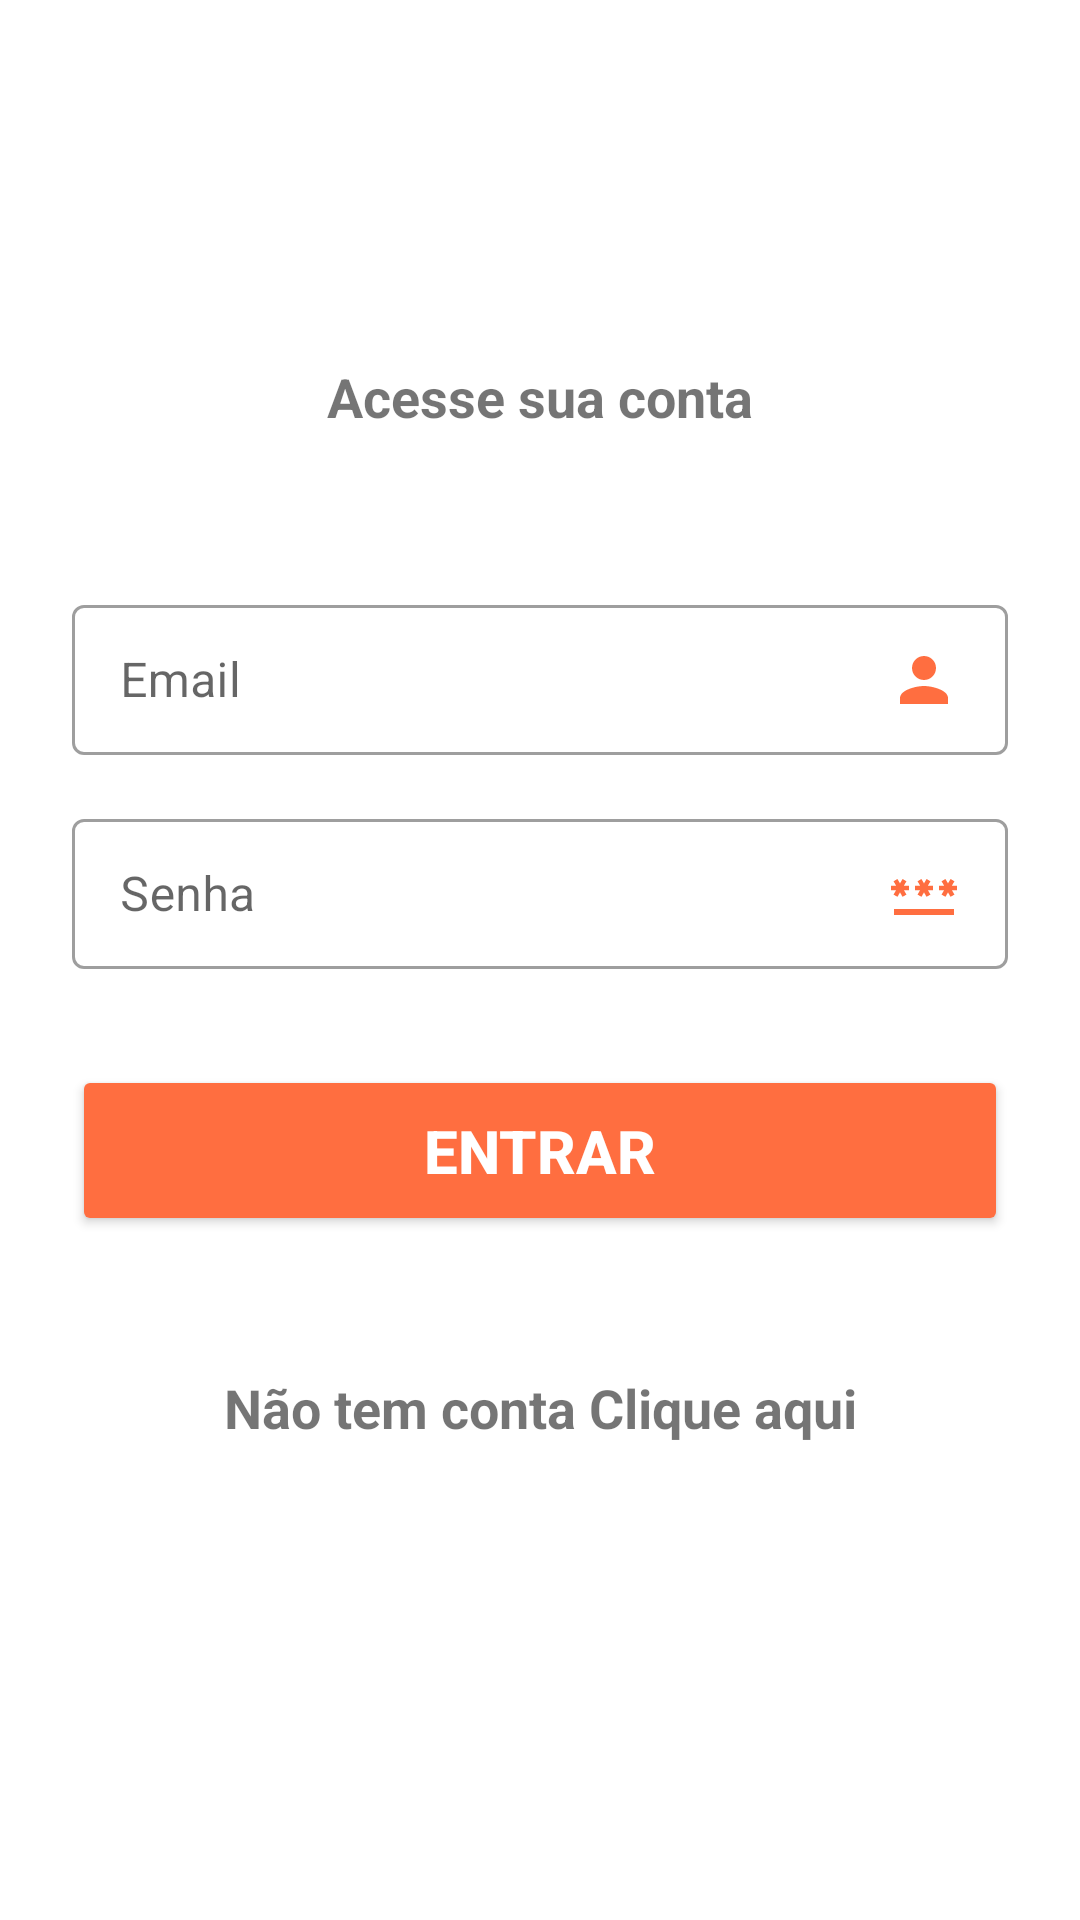

Write the Android layout XML for this screen, with the resource values it uses.
<!-- AndroidManifest.xml: application theme Theme.MinhaCarteiraDeBolso -->
<!-- res/layout/activity_login.xml -->
<?xml version="1.0" encoding="utf-8"?>
<ScrollView xmlns:android="http://schemas.android.com/apk/res/android"
    xmlns:app="http://schemas.android.com/apk/res-auto"
    xmlns:tools="http://schemas.android.com/tools"
    android:layout_width="match_parent"
    android:layout_height="match_parent"
    android:fillViewport="true">

    <androidx.constraintlayout.widget.ConstraintLayout
        android:layout_width="match_parent"
        android:layout_height="wrap_content"
        tools:context=".activtys.LoginActivity">

        <TextView
            android:id="@+id/textView8"
            android:layout_width="wrap_content"
            android:layout_height="wrap_content"
            android:layout_marginTop="120dp"
            android:text="@string/acesse_sua_conta"
            android:textSize="18sp"
            android:textStyle="bold"
            app:layout_constraintEnd_toEndOf="parent"
            app:layout_constraintStart_toStartOf="parent"
            app:layout_constraintTop_toTopOf="parent" />

        <com.google.android.material.textfield.TextInputLayout
            android:id="@+id/textInputLayout"
            style="@style/Widget.MaterialComponents.TextInputLayout.OutlinedBox.Dense"
            android:layout_width="0dp"
            android:layout_height="wrap_content"
            android:layout_marginStart="24dp"
            android:layout_marginTop="52dp"
            android:layout_marginEnd="24dp"
            app:layout_constraintEnd_toEndOf="parent"
            app:layout_constraintStart_toStartOf="parent"
            app:layout_constraintTop_toBottomOf="@+id/textView8">

            <com.google.android.material.textfield.TextInputEditText
                android:id="@+id/editEmail"
                android:layout_width="match_parent"
                android:layout_height="wrap_content"
                android:drawableEnd="@drawable/ic_person"
                android:drawablePadding="5dp"
                android:ems="10"
                android:hint="@string/email"
                android:inputType="textEmailAddress" />
        </com.google.android.material.textfield.TextInputLayout>

        <com.google.android.material.textfield.TextInputLayout
            android:id="@+id/textInputLayout2"
            style="@style/Widget.MaterialComponents.TextInputLayout.OutlinedBox.Dense"
            android:layout_width="0dp"
            android:layout_height="wrap_content"
            android:layout_marginStart="24dp"
            android:layout_marginTop="16dp"
            android:layout_marginEnd="24dp"
            app:layout_constraintEnd_toEndOf="parent"
            app:layout_constraintStart_toStartOf="parent"
            app:layout_constraintTop_toBottomOf="@+id/textInputLayout">

            <com.google.android.material.textfield.TextInputEditText
                android:id="@+id/editSenha"
                android:layout_width="match_parent"
                android:layout_height="wrap_content"
                android:drawableEnd="@drawable/ic_password"
                android:drawablePadding="5dp"
                android:hint="@string/senha"
                android:inputType="textPassword" />
        </com.google.android.material.textfield.TextInputLayout>

        <androidx.appcompat.widget.AppCompatButton
            android:id="@+id/buttonEntrar"
            android:layout_width="0dp"
            android:layout_height="wrap_content"
            android:layout_marginStart="24dp"
            android:layout_marginTop="32dp"
            android:layout_marginEnd="24dp"
            android:backgroundTint="@color/onPrimary"
            android:padding="15dp"
            android:text="@string/entrar"
            android:textColor="@color/white"
            android:textSize="20sp"
            android:textStyle="bold"
            app:layout_constraintEnd_toEndOf="parent"
            app:layout_constraintStart_toStartOf="parent"
            app:layout_constraintTop_toBottomOf="@+id/textInputLayout2" />

        <TextView
            android:id="@+id/textCadastro"
            android:layout_width="wrap_content"
            android:layout_height="wrap_content"
            android:layout_marginTop="30dp"
            android:padding="15dp"
            android:text="@string/n_o_tem_conta_clique_aqui"
            android:textSize="18sp"
            android:textStyle="bold"
            app:layout_constraintEnd_toEndOf="parent"
            app:layout_constraintStart_toStartOf="parent"
            app:layout_constraintTop_toBottomOf="@id/buttonEntrar" />

    </androidx.constraintlayout.widget.ConstraintLayout>
</ScrollView>
<!-- resources referenced by this layout -->
<resources>
  <color name="onPrimary">#ff6e40</color>
  <color name="white">#FFFFFFFF</color>
  <!-- drawable ic_password (drawable) -->
  <vector android:height="24dp" android:tint="#ff6e40"
      android:viewportHeight="24" android:viewportWidth="24"
      android:width="24dp" xmlns:android="http://schemas.android.com/apk/res/android">
      <path android:fillColor="@android:color/white" android:pathData="M2,17h20v2H2V17zM3.15,12.95L4,11.47l0.85,1.48l1.3,-0.75L5.3,10.72H7v-1.5H5.3l0.85,-1.47L4.85,7L4,8.47L3.15,7l-1.3,0.75L2.7,9.22H1v1.5h1.7L1.85,12.2L3.15,12.95zM9.85,12.2l1.3,0.75L12,11.47l0.85,1.48l1.3,-0.75l-0.85,-1.48H15v-1.5h-1.7l0.85,-1.47L12.85,7L12,8.47L11.15,7l-1.3,0.75l0.85,1.47H9v1.5h1.7L9.85,12.2zM23,9.22h-1.7l0.85,-1.47L20.85,7L20,8.47L19.15,7l-1.3,0.75l0.85,1.47H17v1.5h1.7l-0.85,1.48l1.3,0.75L20,11.47l0.85,1.48l1.3,-0.75l-0.85,-1.48H23V9.22z"/>
  </vector>
  <!-- drawable ic_person (drawable) -->
  <vector android:height="24dp" android:tint="#ff6e40"
      android:viewportHeight="24" android:viewportWidth="24"
      android:width="24dp" xmlns:android="http://schemas.android.com/apk/res/android">
      <path android:fillColor="@android:color/white" android:pathData="M12,12c2.21,0 4,-1.79 4,-4s-1.79,-4 -4,-4 -4,1.79 -4,4 1.79,4 4,4zM12,14c-2.67,0 -8,1.34 -8,4v2h16v-2c0,-2.66 -5.33,-4 -8,-4z"/>
  </vector>
  <string name="acesse_sua_conta">Acesse sua conta</string>
  <string name="email">Email</string>
  <string name="entrar">Entrar</string>
  <string name="n_o_tem_conta_clique_aqui">Não tem conta Clique aqui</string>
  <string name="senha">Senha</string>
  <style name="Theme.MinhaCarteiraDeBolso" parent="Theme.MaterialComponents.DayNight.DarkActionBar">
          
          <item name="colorPrimary">@color/onPrimary</item>
          <item name="colorPrimaryVariant">@color/onPrimaryDark</item>
          <item name="colorOnPrimary">@color/white</item>
          
          <item name="colorSecondary">@color/onPrimaryLight</item>
          <item name="colorSecondaryVariant">@color/onPrimaryDark</item>
          <item name="colorOnSecondary">@color/black</item>
          
          <item name="android:statusBarColor">?attr/colorPrimaryVariant</item>
          
      </style>
  <color name="onPrimaryDark">#c53d13</color>
  <color name="onPrimaryLight">#ffa06d</color>
  <color name="black">#FF000000</color>
</resources>
